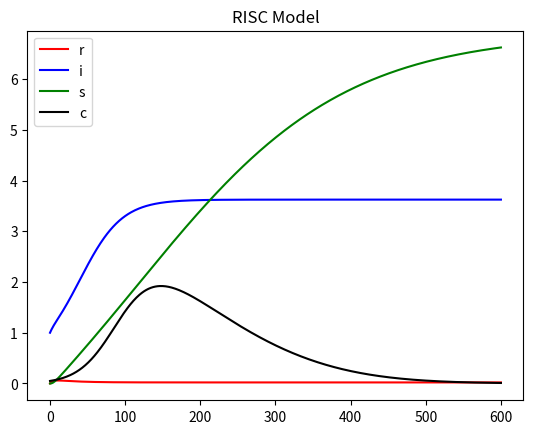

The script that saved this image:
'''
Implementation of the RISC model
Kuhen 2025
'''
import numpy as np
import matplotlib.pyplot as plt

# Model parameters
alpha_i = 4.4
alpha_s = 0.3
alpha_c = 4.8
beta = 20
gamma = 1.5
N_i = 4.0
N_s = 4.0
N_c = 4.0

time_delta = 0.01
max_time_steps = 600

# Initial state 
initial_state = np.array([0, 1, 0, 0.05]) # (r, i, s, c) = (0, 1, 0, 0.05)

# Data matrix
X = initial_state

# Update our state
state = initial_state
for t in range(max_time_steps):
    print(state)
    r, i, s, c = state[0], state[1], state[2], state[3]

    r_p = gamma - (beta * r * i)
    i_p = (alpha_i * i * (1 - (i/N_i))) - (beta * r * i)
    s_p = (beta * r * i) + (alpha_s * s) * (1 - (s/N_s))
    c_p = (alpha_c * c * (1 - (c/N_c))) - (s * c)

    state = state + time_delta * np.array([r_p, i_p, s_p, c_p])
    X = np.vstack([X, state])

plt.title("RISC Model")
plt.plot(X[:, 0], color="red", label="r")
plt.plot(X[:, 1], color="blue", label="i")
plt.plot(X[:, 2], color="green", label="s")
plt.plot(X[:, 3], color="black", label="c")
plt.legend()
plt.show()
